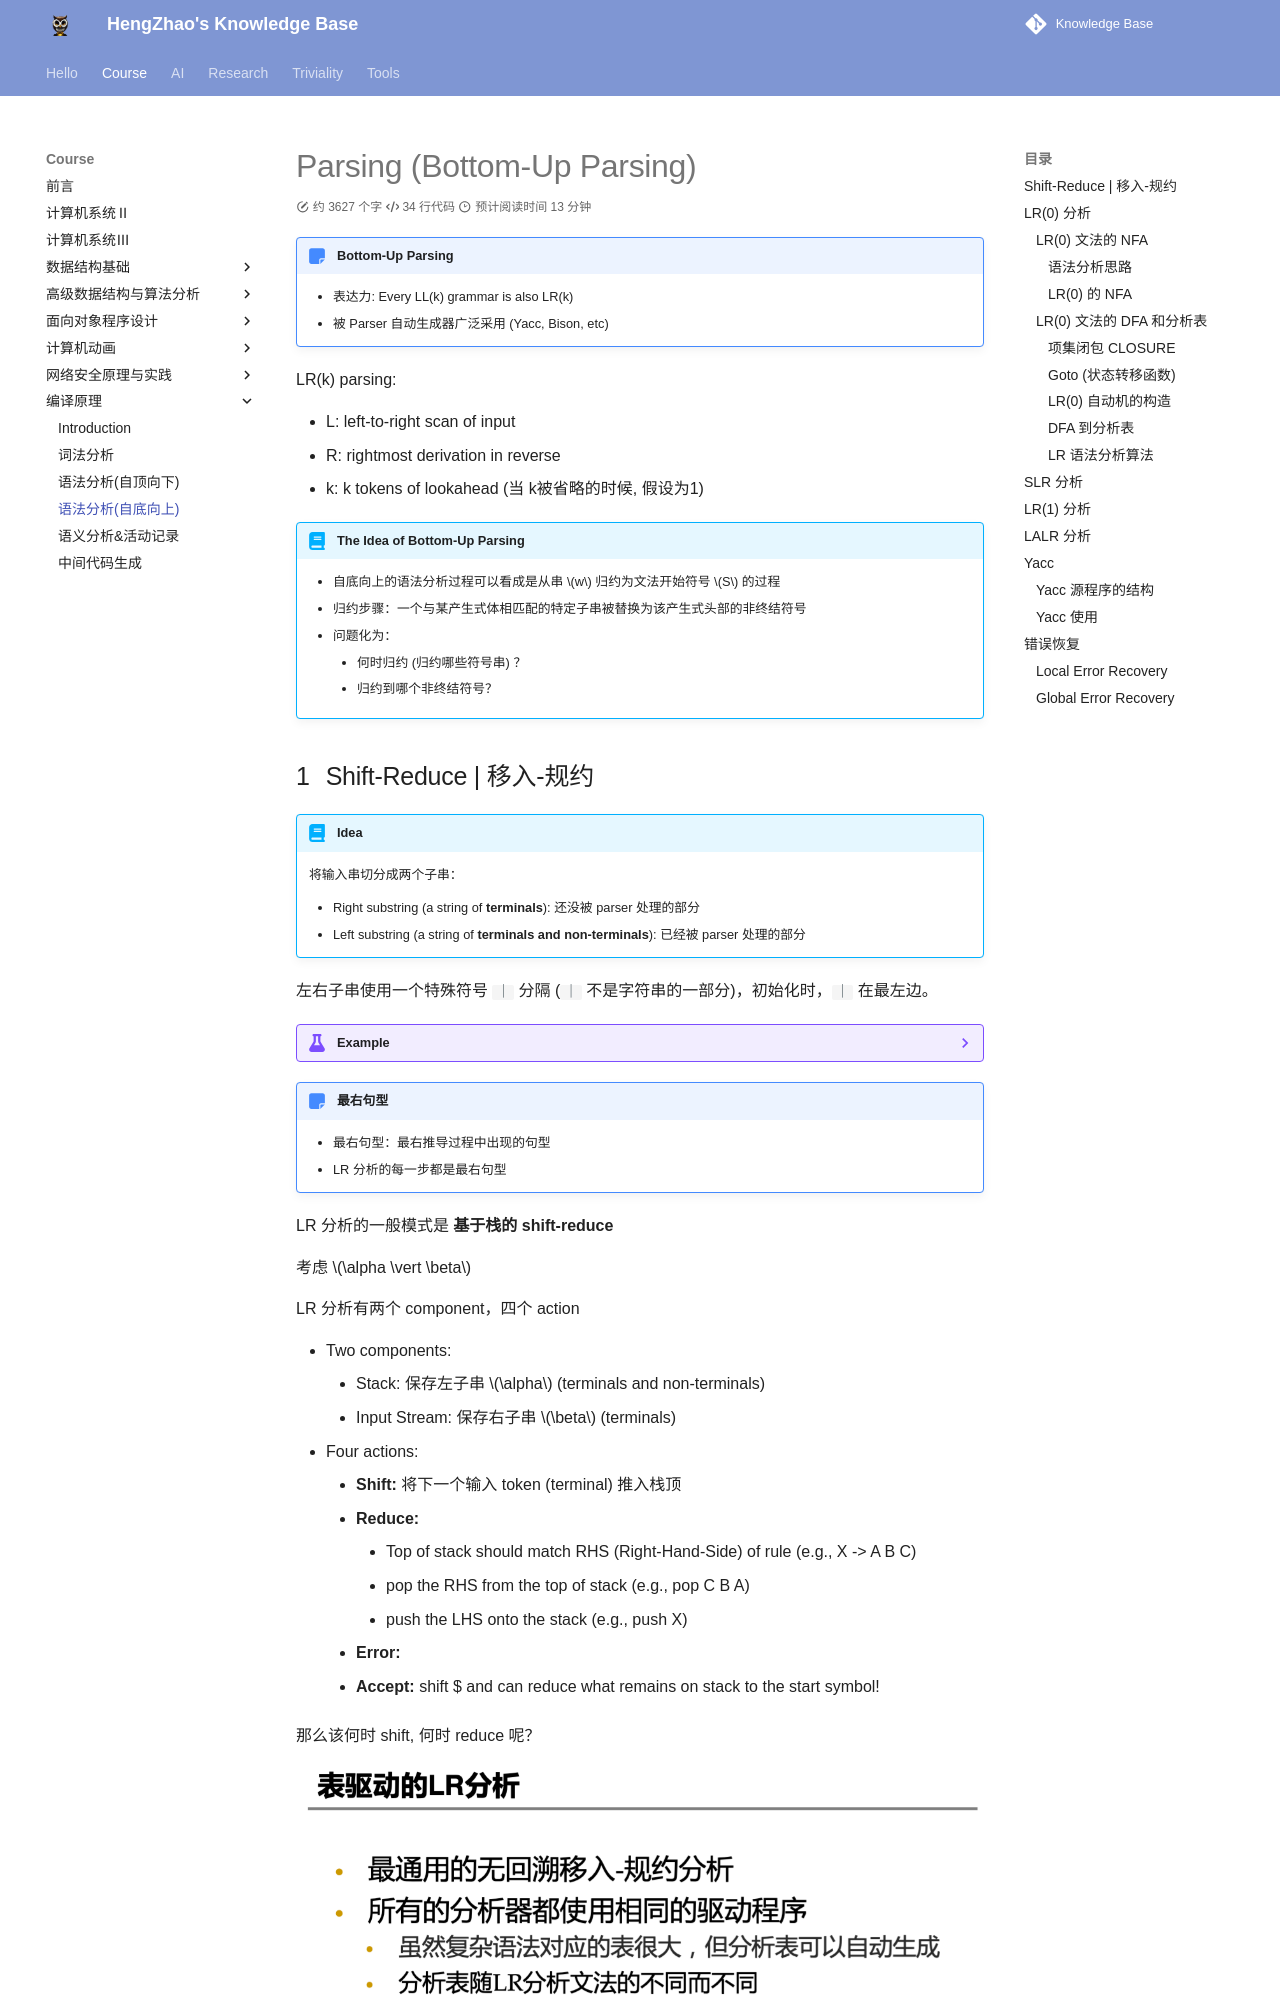

repository: EnlZhao/Notebook · page: Course/cp/parsing2/index.html · generator: mkdocs

# Parsing (Bottom-Up Parsing)

!!! note "Bottom-Up Parsing"
    - 表达力: Every LL(k) grammar is also LR(k) 
    - 被 Parser 自动生成器广泛采用 (Yacc, Bison, etc)

LR(k) parsing: 

- L: left-to-right scan of input
- R: rightmost derivation in reverse
- k: k tokens of lookahead (当 k被省略的时候, 假设为1)

!!! abstract "The Idea of Bottom-Up Parsing"
    - 自底向上的语法分析过程可以看成是从串 $w$ 归约为文法开始符号 $S$ 的过程
    - 归约步骤：一个与某产生式体相匹配的特定子串被替换为该产生式头部的非终结符号
    - 问题化为：
        - 何时归约 (归约哪些符号串) ？
        - 归约到哪个非终结符号？
